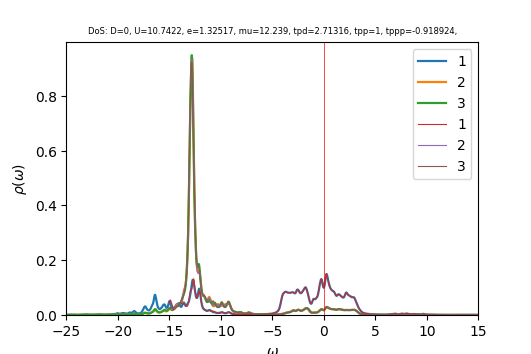

Data behind this chart, as committed beside it:
w	up_1	up_2	up_3	down_1	down_2	down_3	cumul_up_1	cumul_up_2	cumul_up_3	cumul_down_1	cumul_down_2	cumul_down_3	
-25	0.0005533	0.0003098	0.0003057	6.93235e-05	3.99456e-05	3.99422e-05	0	0	0	0	0	0
-24.96	0.0006001	0.0003154	0.0003097	6.98877e-05	4.00518e-05	4.00479e-05	2.40262e-05	1.26267e-05	1.24006e-05	2.79831e-06	1.60367e-06	1.60352e-06
-24.92	0.0006652	0.0003223	0.0003145	7.06284e-05	4.01612e-05	4.01567e-05	5.06615e-05	2.55306e-05	2.49943e-05	5.62627e-06	3.21173e-06	3.2114e-06
-24.88	0.0007527	0.0003309	0.0003204	7.15817e-05	4.02747e-05	4.02696e-05	8.08007e-05	3.87784e-05	3.78216e-05	8.4924e-06	4.82433e-06	4.82379e-06
-24.84	0.000862	0.000341	0.0003273	7.27996e-05	4.03932e-05	4.03876e-05	0.0001153	5.2431e-05	5.09283e-05	1.14073e-05	6.44168e-06	6.44091e-06
-24.8	0.0009803	0.0003513	0.0003353	7.43509e-05	4.05182e-05	4.05124e-05	0.0001546	6.64981e-05	6.43546e-05	1.43843e-05	8.06403e-06	8.06303e-06
-24.76	0.001082	0.0003595	0.0003439	7.63309e-05	4.06515e-05	4.06462e-05	0.0001979	8.08939e-05	7.81253e-05	1.74406e-05	9.69172e-06	9.6905e-06
-24.72	0.001159	0.0003645	0.0003532	7.88903e-05	4.07959e-05	4.07923e-05	0.0002443	9.5487e-05	9.22688e-05	2.05994e-05	1.13252e-05	1.13238e-05
-24.68	0.001233	0.000368	0.0003642	8.22388e-05	4.09555e-05	4.09547e-05	0.0002937	0.0001102	0.0001069	2.38922e-05	1.2965e-05	1.29637e-05
-24.64	0.001329	0.0003724	0.0003772	8.65362e-05	4.11334e-05	4.11358e-05	0.0003469	0.0001251	0.000122	2.73571e-05	1.4612e-05	1.46107e-05
-24.6	0.001428	0.000377	0.0003899	9.16405e-05	4.13265e-05	4.13312e-05	0.0004041	0.0001402	0.0001376	3.10264e-05	1.62667e-05	1.62656e-05
-24.56	0.001468	0.0003789	0.0003971	9.68155e-05	4.15198e-05	4.15228e-05	0.0004628	0.0001554	0.0001535	3.49029e-05	1.79292e-05	1.79282e-05
-24.52	0.001405	0.0003763	0.0003953	0.0001008	4.1686e-05	4.16802e-05	0.0005191	0.0001705	0.0001693	3.89396e-05	1.95983e-05	1.95971e-05
-24.48	0.001271	0.0003712	0.0003869	0.0001028	4.18036e-05	4.17817e-05	0.00057	0.0001853	0.0001848	4.30565e-05	2.12721e-05	2.127e-05
-24.44	0.001134	0.0003666	0.0003774	0.0001035	4.1884e-05	4.18401e-05	0.0006154	0.0002	0.0001999	4.71997e-05	2.29492e-05	2.29453e-05
-24.4	0.001035	0.0003646	0.0003702	0.0001042	4.19619e-05	4.18905e-05	0.0006568	0.0002146	0.0002147	5.13728e-05	2.46293e-05	2.46226e-05
-24.36	0.0009888	0.0003656	0.0003663	0.0001056	4.20622e-05	4.19556e-05	0.0006964	0.0002292	0.0002294	5.56024e-05	2.63135e-05	2.63025e-05
-24.32	0.0009958	0.0003698	0.0003655	0.0001076	4.21937e-05	4.20407e-05	0.0007363	0.0002441	0.000244	5.99094e-05	2.80029e-05	2.79858e-05
-24.28	0.001055	0.0003772	0.0003675	0.0001104	4.2361e-05	4.21468e-05	0.0007785	0.0002592	0.0002587	6.43288e-05	2.96991e-05	2.96734e-05
-24.24	0.001154	0.000387	0.0003717	0.0001143	4.25581e-05	4.22708e-05	0.0008247	0.0002746	0.0002736	6.89062e-05	3.14031e-05	3.13659e-05
-24.2	0.001251	0.0003958	0.0003762	0.0001175	4.27403e-05	4.2391e-05	0.0008748	0.0002905	0.0002887	7.36106e-05	3.31144e-05	3.30632e-05
-24.16	0.001254	0.0003964	0.000378	0.0001148	4.28041e-05	4.24633e-05	0.000925	0.0003064	0.0003038	7.82072e-05	3.48283e-05	3.47635e-05
-24.12	0.001069	0.0003817	0.0003739	0.0001015	4.26512e-05	4.24523e-05	0.0009678	0.0003217	0.0003188	8.22701e-05	3.6536e-05	3.64633e-05
-24.08	0.0007226	0.000354	0.0003648	7.95573e-05	4.23206e-05	4.23778e-05	0.0009967	0.0003358	0.0003334	8.54556e-05	3.82306e-05	3.81601e-05
-24.04	0.0003667	0.0003267	0.0003554	5.80834e-05	4.19962e-05	4.23096e-05	0.001011	0.0003489	0.0003476	8.77813e-05	3.99121e-05	3.98542e-05
-24	0.0001574	0.0003132	0.0003508	4.59786e-05	4.18626e-05	4.23142e-05	0.001018	0.0003615	0.0003617	8.96222e-05	4.15883e-05	4.15484e-05
-23.96	0.0001315	0.0003165	0.0003519	4.50909e-05	4.19592e-05	4.24051e-05	0.001023	0.0003741	0.0003758	9.14277e-05	4.32683e-05	4.32463e-05
-23.92	0.0002157	0.0003295	0.0003566	5.05968e-05	4.21866e-05	4.25462e-05	0.001032	0.0003873	0.00039	9.34536e-05	4.49575e-05	4.49499e-05
-23.88	0.0003324	0.000345	0.0003627	5.7527e-05	4.2442e-05	4.27003e-05	0.001045	0.0004011	0.0004046	9.5757e-05	4.66568e-05	4.66596e-05
-23.84	0.0004485	0.00036	0.0003689	6.37243e-05	4.26807e-05	4.28507e-05	0.001063	0.0004155	0.0004193	9.83085e-05	4.83658e-05	4.83753e-05
-23.8	0.0005611	0.0003742	0.0003754	6.88763e-05	4.28966e-05	4.2995e-05	0.001085	0.0004305	0.0004344	0.0001011	5.00834e-05	5.00969e-05
-23.76	0.0006782	0.0003887	0.0003822	7.33083e-05	4.3097e-05	4.31353e-05	0.001113	0.0004461	0.0004497	0.000104	5.1809e-05	5.1824e-05
-23.72	0.0008107	0.0004046	0.0003899	7.74514e-05	4.3291e-05	4.32747e-05	0.001145	0.0004623	0.0004653	0.0001071	5.35423e-05	5.35567e-05
-23.68	0.0009666	0.0004226	0.0003986	8.16475e-05	4.34859e-05	4.34158e-05	0.001184	0.0004792	0.0004812	0.0001104	5.52835e-05	5.52951e-05
-23.64	0.001142	0.0004422	0.0004083	8.59676e-05	4.36832e-05	4.3559e-05	0.001229	0.0004969	0.0004976	0.0001138	5.70326e-05	5.70392e-05
-23.6	0.001304	0.0004602	0.0004181	8.99513e-05	4.38728e-05	4.37008e-05	0.001282	0.0005153	0.0005143	0.0001174	5.87893e-05	5.8789e-05
-23.56	0.001398	0.0004707	0.0004264	9.27117e-05	4.40354e-05	4.38346e-05	0.001338	0.0005342	0.0005314	0.0001211	6.05524e-05	6.05441e-05
-23.52	0.001402	0.0004714	0.0004327	9.39623e-05	4.41646e-05	4.39584e-05	0.001394	0.0005531	0.0005487	0.0001249	6.23208e-05	6.23042e-05
-23.48	0.001365	0.0004669	0.0004389	9.46332e-05	4.42801e-05	4.40797e-05	0.001448	0.0005718	0.0005663	0.0001287	6.40938e-05	6.40692e-05
-23.44	0.001349	0.0004634	0.0004473	9.58783e-05	4.44061e-05	4.42074e-05	0.001502	0.0005903	0.0005842	0.0001325	6.58718e-05	6.58392e-05
-23.4	0.001388	0.0004641	0.0004595	9.81143e-05	4.45506e-05	4.43452e-05	0.001558	0.0006089	0.0006026	0.0001364	6.76556e-05	6.76148e-05
-23.36	0.001485	0.0004692	0.0004756	0.0001008	4.47011e-05	4.44886e-05	0.001617	0.0006277	0.0006217	0.0001405	6.94454e-05	6.93961e-05
-23.32	0.00162	0.0004779	0.0004941	0.0001027	4.48308e-05	4.46268e-05	0.001682	0.0006468	0.0006414	0.0001446	7.12405e-05	7.1183e-05
-23.28	0.001759	0.0004888	0.0005116	0.000103	4.49248e-05	4.47516e-05	0.001753	0.0006664	0.0006619	0.0001487	7.30393e-05	7.29748e-05
-23.24	0.001886	0.0005021	0.0005261	0.0001026	4.49982e-05	4.48665e-05	0.001828	0.0006865	0.000683	0.0001528	7.4841e-05	7.47713e-05
-23.2	0.00203	0.0005193	0.0005405	0.0001025	4.50761e-05	4.49833e-05	0.00191	0.0007073	0.0007046	0.0001569	7.66458e-05	7.65724e-05
-23.16	0.002223	0.000541	0.000558	0.0001036	4.51714e-05	4.51108e-05	0.001999	0.0007289	0.000727	0.0001611	7.84545e-05	7.83787e-05
-23.12	0.002425	0.0005625	0.0005759	0.0001055	4.52829e-05	4.52492e-05	0.002096	0.0007515	0.00075	0.0001653	8.02676e-05	8.01905e-05
-23.08	0.002525	0.000574	0.0005849	0.0001068	4.54011e-05	4.53919e-05	0.002197	0.0007745	0.0007734	0.0001696	8.20855e-05	8.20079e-05
-23.04	0.00245	0.0005696	0.0005791	0.0001068	4.55192e-05	4.55348e-05	0.002295	0.0007973	0.0007966	0.0001739	8.39081e-05	8.38312e-05
-23	0.002248	0.0005541	0.0005632	0.000106	4.56418e-05	4.56846e-05	0.002385	0.0008194	0.0008192	0.0001781	8.57356e-05	8.56604e-05
-22.96	0.002006	0.000536	0.0005455	0.0001059	4.57788e-05	4.5852e-05	0.002465	0.0008409	0.000841	0.0001823	8.75686e-05	8.74963e-05
-22.92	0.001762	0.0005196	0.0005297	0.000107	4.59357e-05	4.60399e-05	0.002536	0.0008617	0.0008622	0.0001866	8.94078e-05	8.93397e-05
-22.88	0.001537	0.0005061	0.0005166	0.0001089	4.61124e-05	4.62383e-05	0.002597	0.000882	0.0008829	0.000191	9.12542e-05	9.11911e-05
-22.84	0.001342	0.000496	0.0005059	0.0001109	4.63064e-05	4.64341e-05	0.002651	0.0009018	0.0009032	0.0001954	9.31083e-05	9.30503e-05
-22.8	0.001179	0.0004889	0.0004971	0.000113	4.65167e-05	4.66267e-05	0.002698	0.0009214	0.0009231	0.0002	9.49708e-05	9.49173e-05
-22.76	0.001051	0.0004845	0.0004906	0.000115	4.67316e-05	4.68161e-05	0.00274	0.0009408	0.0009427	0.0002046	9.6842e-05	9.67918e-05
-22.72	0.0009568	0.0004825	0.0004865	0.000116	4.69119e-05	4.69726e-05	0.002779	0.0009601	0.0009622	0.0002092	9.87203e-05	9.86726e-05
-22.68	0.0008899	0.0004822	0.0004845	0.0001142	4.70132e-05	4.70549e-05	0.002814	0.0009794	0.0009816	0.0002138	0.0001006	0.0001006
-22.64	0.0008451	0.0004835	0.0004843	0.0001099	4.70417e-05	4.70691e-05	0.002848	0.0009988	0.001001	0.0002182	0.0001025	0.0001024
... 940 more rows
